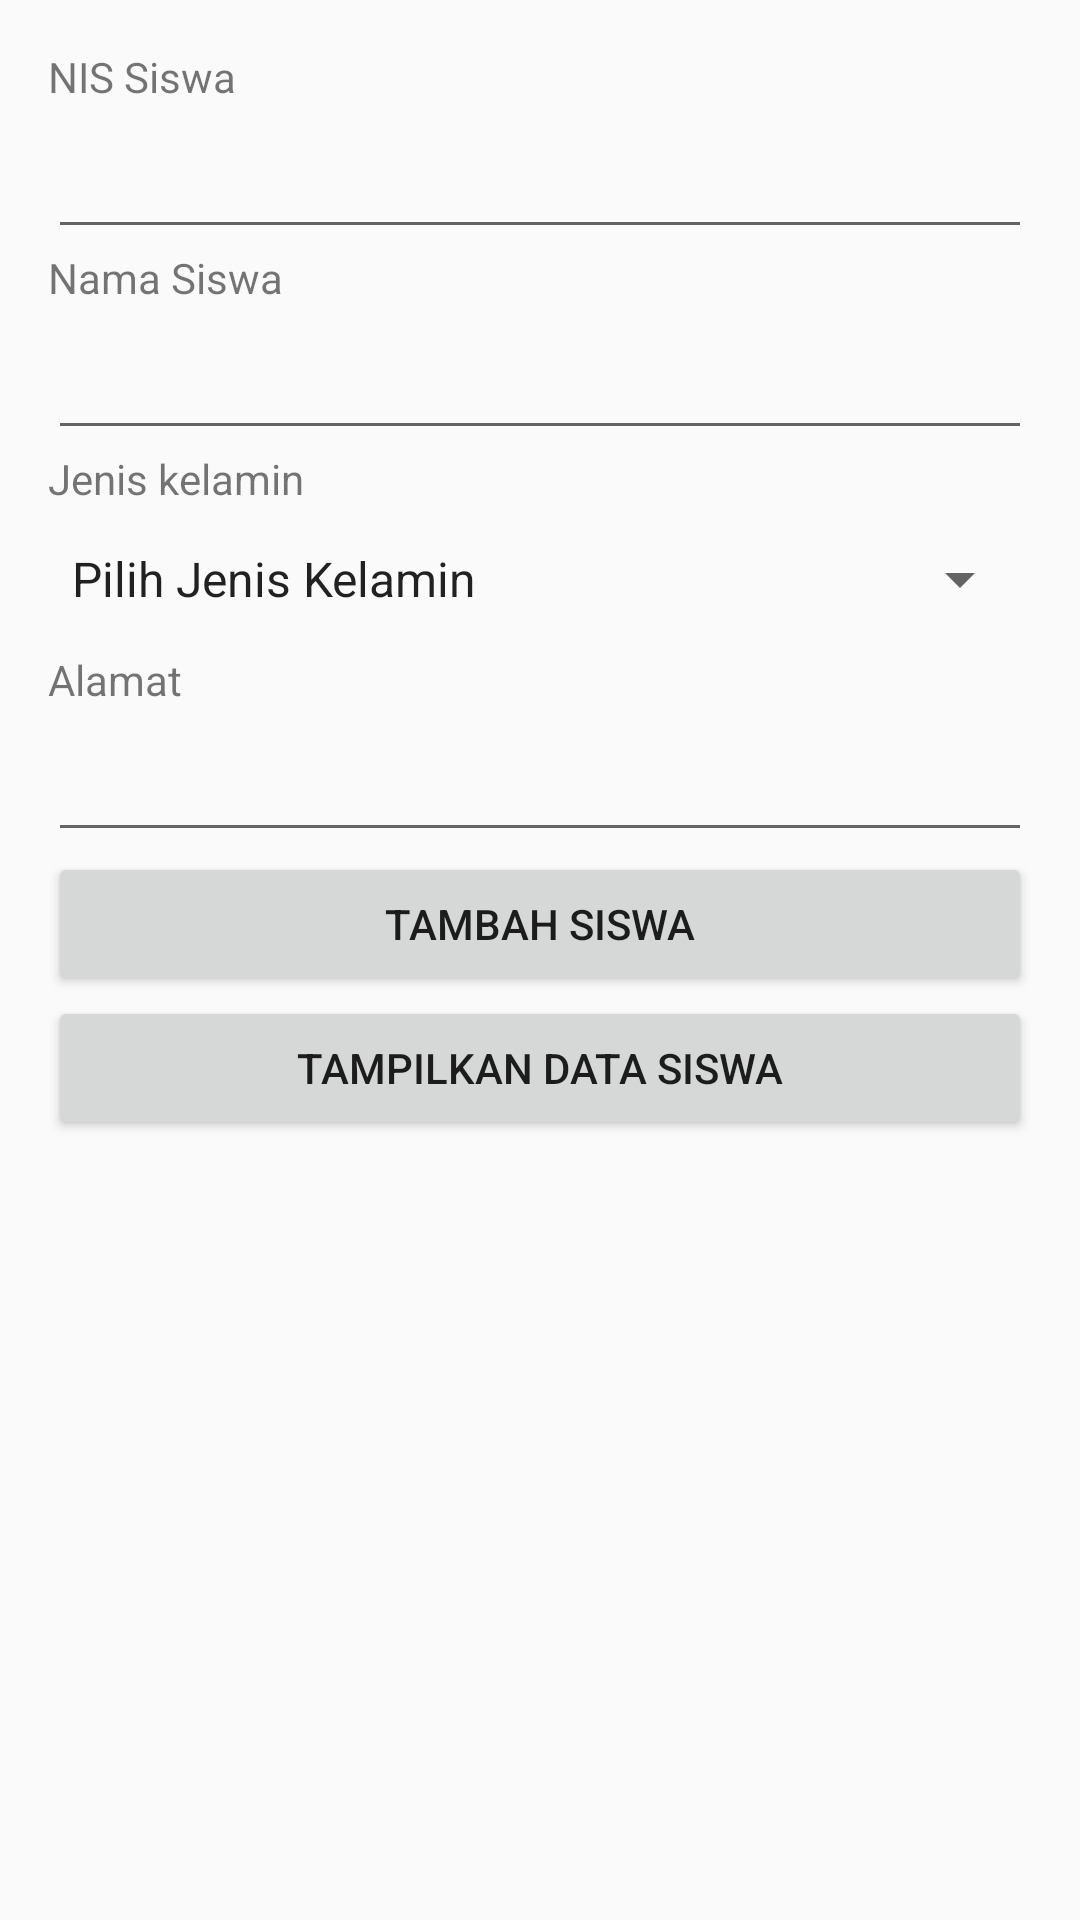

Layout XML and referenced resources for this Android screen:
<!-- AndroidManifest.xml: application theme AppTheme.NoActionBar -->
<!-- res/layout/activity_tambah_pd.xml -->
<?xml version="1.0" encoding="utf-8"?>
<android.support.constraint.ConstraintLayout xmlns:android="http://schemas.android.com/apk/res/android"
    xmlns:app="http://schemas.android.com/apk/res-auto"
    xmlns:tools="http://schemas.android.com/tools"
    android:layout_width="match_parent"
    android:layout_height="match_parent"
    tools:context=".TambahPD">

    <LinearLayout
        android:layout_width="match_parent"
        android:layout_height="match_parent"
        android:orientation="vertical"
        android:paddingLeft="16dp"
        android:paddingRight="16dp"
        android:paddingTop="16dp"
        android:paddingBottom="16dp">
        <TextView
            android:layout_width="wrap_content"
            android:layout_height="wrap_content"
            android:text="NIS Siswa" />

        <EditText
            android:id="@+id/editTextnis"
            android:layout_width="match_parent"
            android:layout_height="wrap_content"
            android:minHeight="48dp"
            tools:ignore="SpeakableTextPresentCheck" />
        <TextView
            android:layout_width="wrap_content"
            android:layout_height="wrap_content"
            android:text="Nama Siswa" />
        <EditText
            android:id="@+id/editTextName"
            android:layout_width="match_parent"
            android:layout_height="wrap_content"
            android:minHeight="48dp"
            tools:ignore="SpeakableTextPresentCheck" />
        <TextView
            android:layout_width="wrap_content"
            android:layout_height="wrap_content"
            android:text="Jenis kelamin" />
        <Spinner
            android:id="@+id/editTextKelamin"
            android:layout_width="match_parent"
            android:layout_height="wrap_content"
            android:minHeight="48dp"
            tools:ignore="SpeakableTextPresentCheck"
            android:entries="@array/jk"/>
        <TextView
            android:layout_width="wrap_content"
            android:layout_height="wrap_content"
            android:text="Alamat" />
        <EditText
            android:id="@+id/editTextAlamat"
            android:layout_width="match_parent"
            android:layout_height="wrap_content"
            android:minHeight="48dp"
            tools:ignore="SpeakableTextPresentCheck" />
        <Button
            android:layout_width="match_parent"
            android:layout_height="wrap_content"
            android:text="Tambah Siswa"
            android:id="@+id/buttonAdd" />
        <Button
            android:layout_width="match_parent"
            android:layout_height="wrap_content"
            android:text="Tampilkan data Siswa"
            android:id="@+id/buttonView" />
    </LinearLayout>

</android.support.constraint.ConstraintLayout>
<!-- resources referenced by this layout -->
<resources>
  <string-array name="jk">
          <item>Pilih Jenis Kelamin</item>
          <item>Lelaki</item>
          <item>Perempuan</item>
      </string-array>
  <style name="AppTheme.NoActionBar" parent="Theme.AppCompat.Light.DarkActionBar">
              <item name="windowActionBar">false</item>
              <item name="windowNoTitle">true</item>
              <item name="android:windowFullscreen">true</item>
          </style>
</resources>
